The GitHub repository jaapstefels/leren_beslissen contains a labelled image folder "mass_roads_new" with 2 categories: map, sat. Examples follow, each with its label.

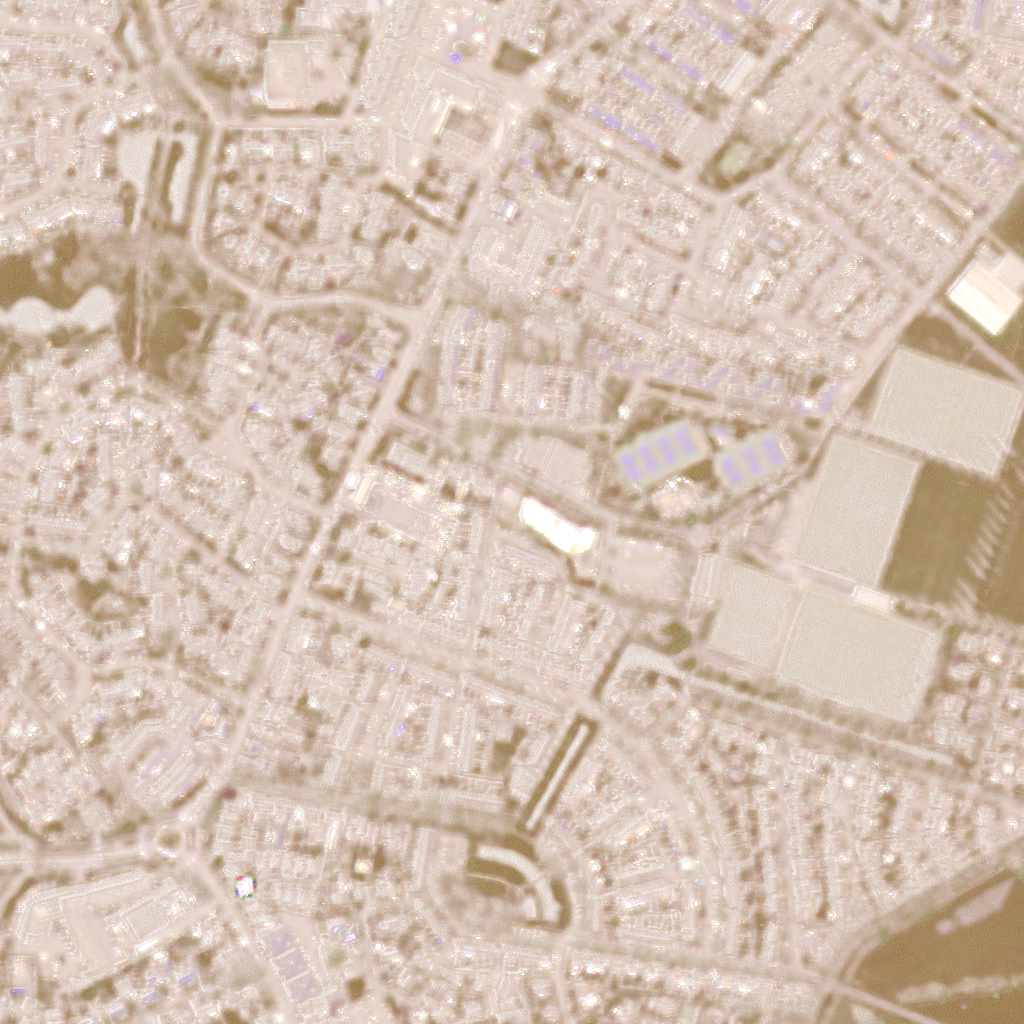
Label: sat

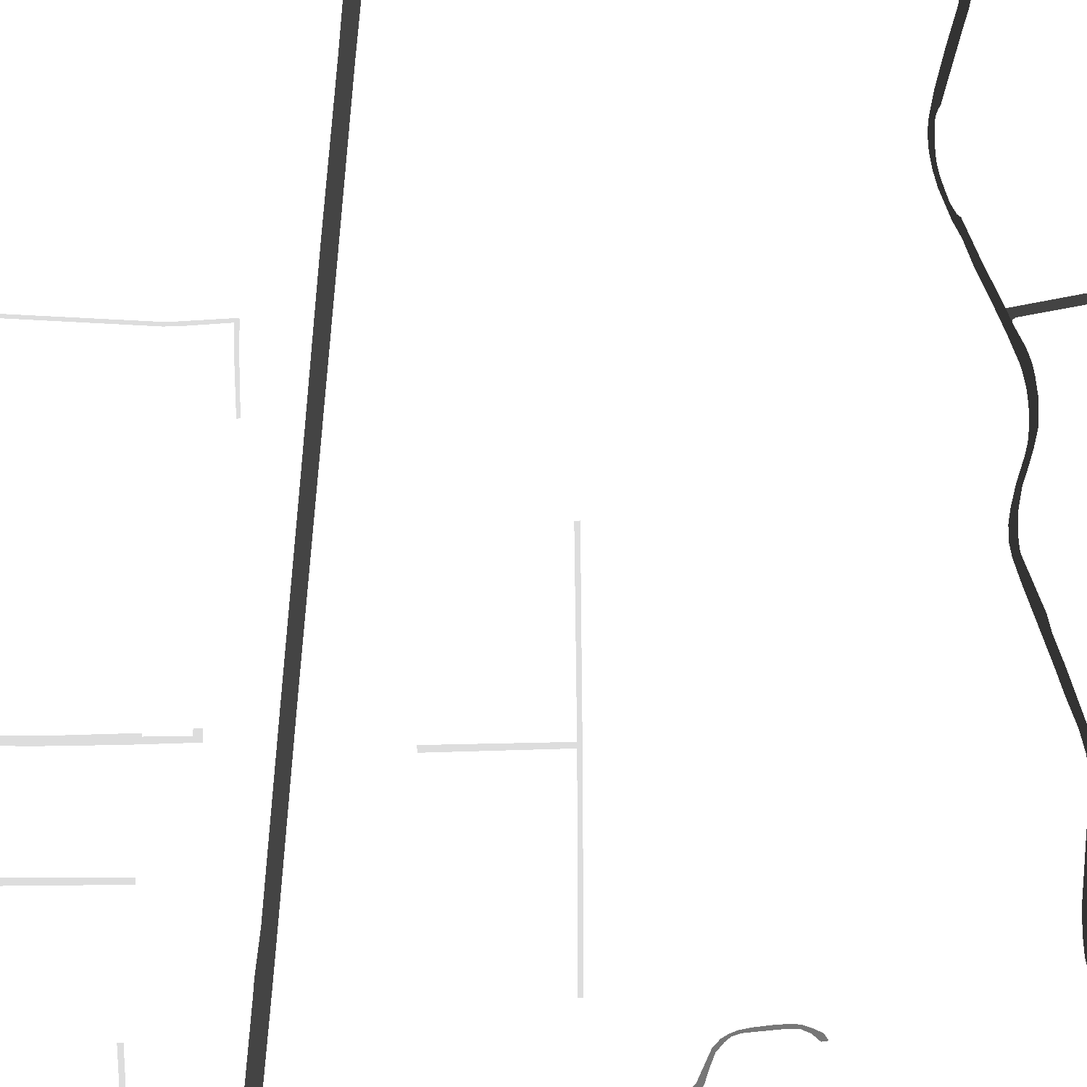
Label: map

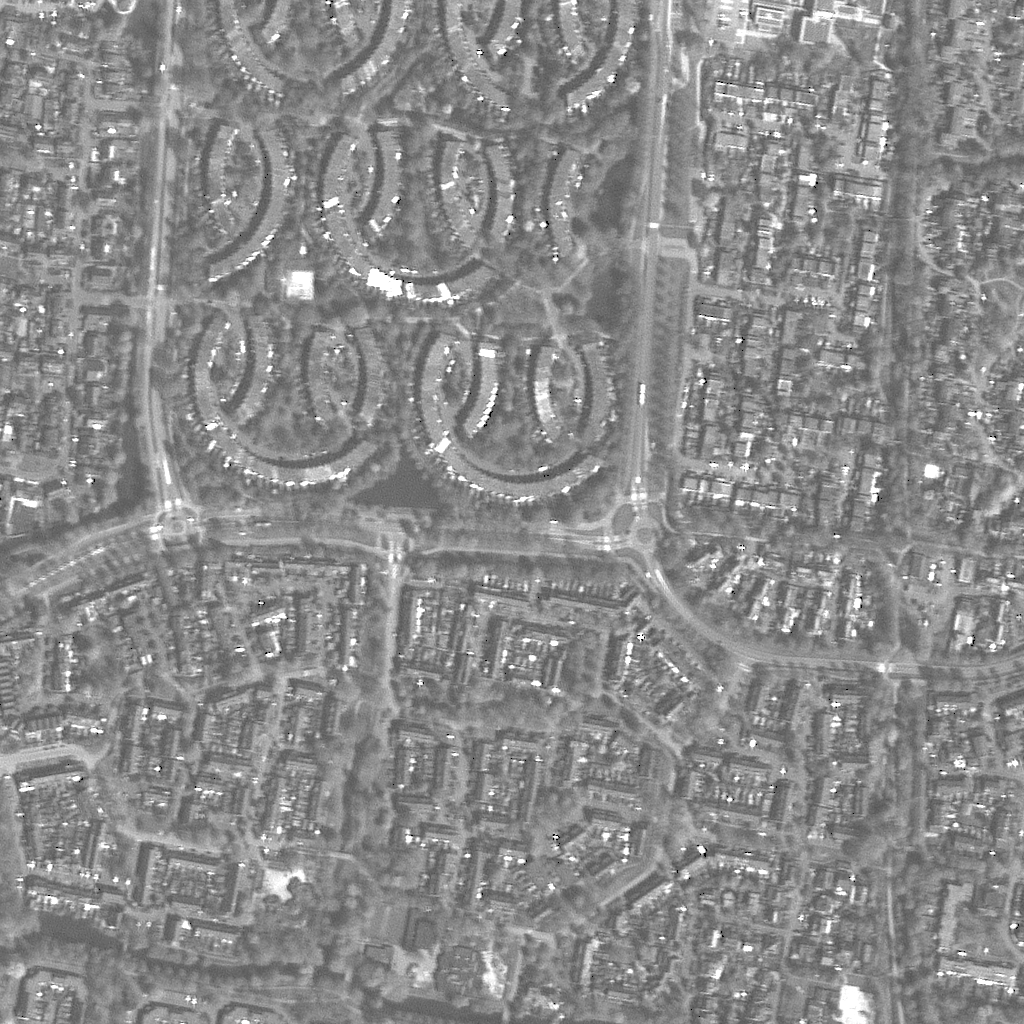
Label: sat

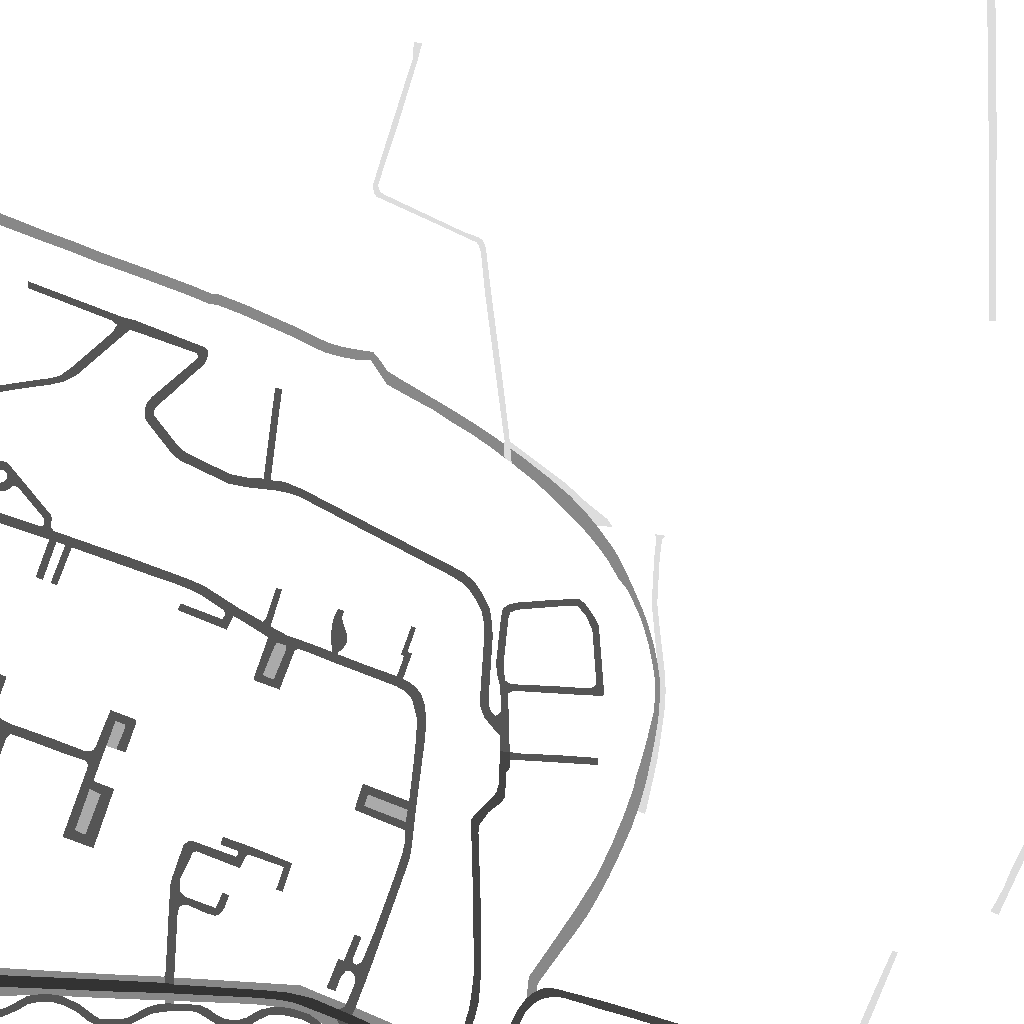
Label: map

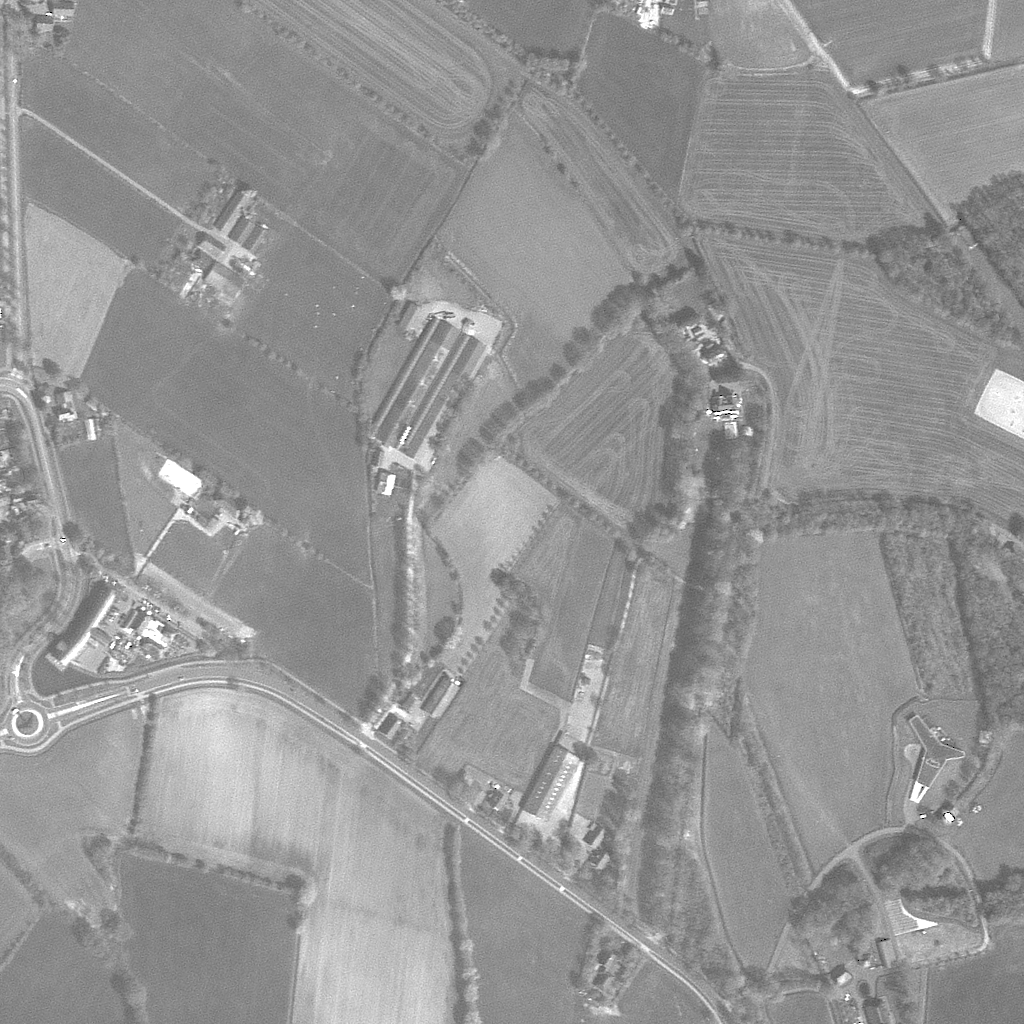
Label: sat

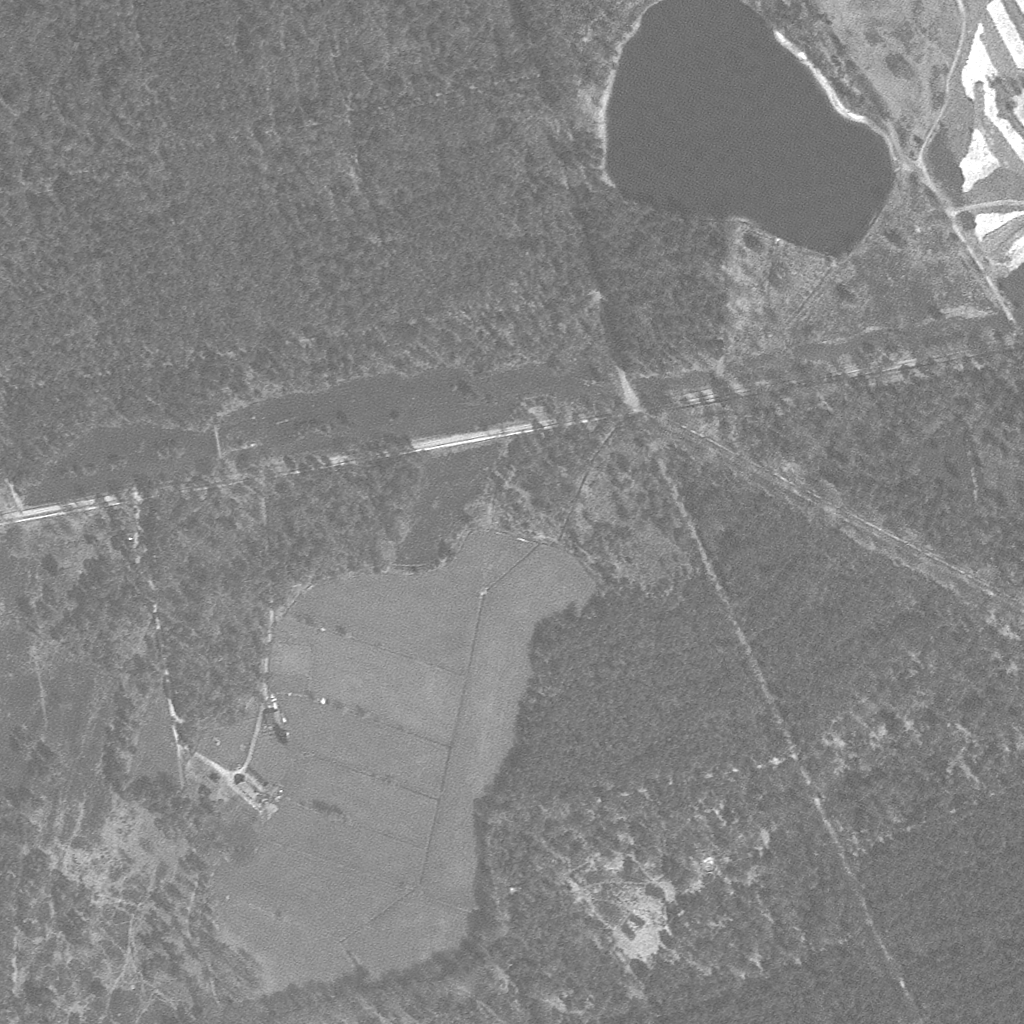
Label: sat
